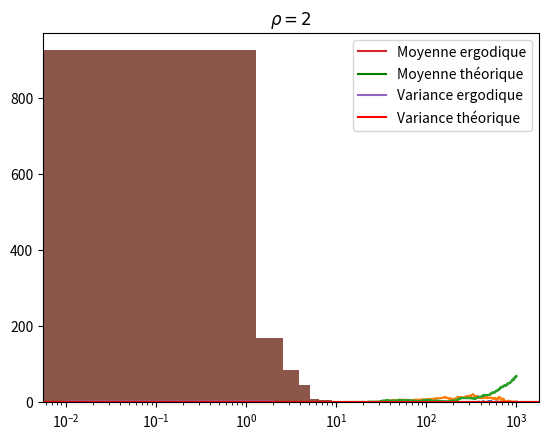

The matplotlib source for this figure: (Note: this script raises an exception after producing the figure.)
import numpy as np
import matplotlib.pyplot as plt

from collections import deque

K = 1
n = 20
rho = 0.5
lmb = 1
dt = 0.1

print("== Question 1 ==")

def simulate(rho=rho, T=1000, full=False):
    mu = lmb / rho

    N = int(T / dt)

    X = np.zeros(N)
    tEvent = np.random.exponential(scale=1/lmb)

    for k in range(1, N):
        X[k] = X[k - 1]
        t = k * dt

        if t >= tEvent:
            if X[k] == 0:
                X[k] += 1
            else:
                direction = np.random.uniform(0, 1)

                if direction < lmb / (lmb + mu):
                    X[k] += 1
                else:
                    X[k] -= 1

            if X[k] == 0:
                tEvent += np.random.exponential(scale=1/lmb)
            else:
                tEvent += np.random.exponential(scale=1/(lmb + mu))

    # t = np.arange(T)
    # plt.step(t, X)
    # plt.show()

    if full:
        return X
    else:
        return X[-1]


plt.step(np.arange(int(100 / dt)), simulate(rho=0.5, T=100, full=True))
plt.title(r"$\rho = 0.5$")
plt.show()

plt.step(np.arange(int(100 / dt)), simulate(rho=1, T=100, full=True))
plt.title(r"$\rho = 1$")
plt.show()

plt.step(np.arange(int(100 / dt)), simulate(rho=2, T=100, full=True))
plt.title(r"$\rho = 2$")
plt.show()

print("== Question 2 ==")

N_sim = 1250
trajectoires = np.zeros(N_sim)

for k in range(N_sim):
    trajectoires[k] = simulate()

print("Moyenne et variance théoriques : ", rho / (1 - rho), rho / (1 - rho) ** 2)
print("Moyenne et variance empiriques : ", np.mean(trajectoires), np.std(trajectoires) ** 2)

pi_1 = np.zeros(n)
for k in range(n):
    pi_1[k] = np.mean(trajectoires == k)

moyenne_pi_1 = np.dot(pi_1, np.arange(n))
variance_pi_1 = np.dot(pi_1, np.arange(n) ** 2) - moyenne_pi_1 ** 2
print("Moyenne et variance par théorème ergodique (premier point) : ", moyenne_pi_1, variance_pi_1)
print("PI : ", pi_1)

X = simulate(T=100000, full=True)
pi_2 = np.zeros(n)
for k in range(n):
    pi_2[k] = np.mean(X == k)

moyenne_pi_2 = np.dot(pi_2, np.arange(n))
variance_pi_2 = np.dot(pi_2, np.arange(n) ** 2) - moyenne_pi_2 ** 2
print("Moyenne et variance par théorème ergodique (second point) : ", moyenne_pi_2, variance_pi_2)
print("PI : ", pi_2)

pi_th = rho ** np.arange(n) * (1 - rho)
print("PI théorique : ", pi_th)

print("== Question 2 / Convergence ==")

dts = [2, 1, 0.75, 0.5, 0.25, 0.1, 0.05, 0.01]
moyennes = []
variances = []
for deltaT in dts:
    dt = deltaT
    X = simulate(T=100000, full=True)
    pi_2 = np.zeros(n)
    for k in range(n):
        pi_2[k] = np.mean(X == k)

    moyenne_pi_2 = np.dot(pi_2, np.arange(n))
    variance_pi_2 = np.dot(pi_2, np.arange(n) ** 2) - moyenne_pi_2 ** 2

    moyennes.append(moyenne_pi_2)
    variances.append(variance_pi_2)

plt.semilogx(dts, moyennes, label="Moyenne ergodique")
plt.axhline(y=rho / (1 - rho), label="Moyenne théorique", color="g")
plt.semilogx(dts, variances, label="Variance ergodique")
plt.axhline(y=rho / (1 - rho) ** 2, label="Variance théorique", color="r")
plt.legend()
plt.show()


print("== Question 3 ==")

plt.hist(trajectoires, normed=True, label="Histogramme de $X_t$")
plt.step(np.arange(n), pi_1, where='post', label=r"$\pi_1$")
plt.step(np.arange(n), pi_2, where='post', label=r"$\pi_2$")
plt.step(np.arange(n), pi_th, where='post', label=r"$\pi_{th}$")
plt.legend()
plt.show()
